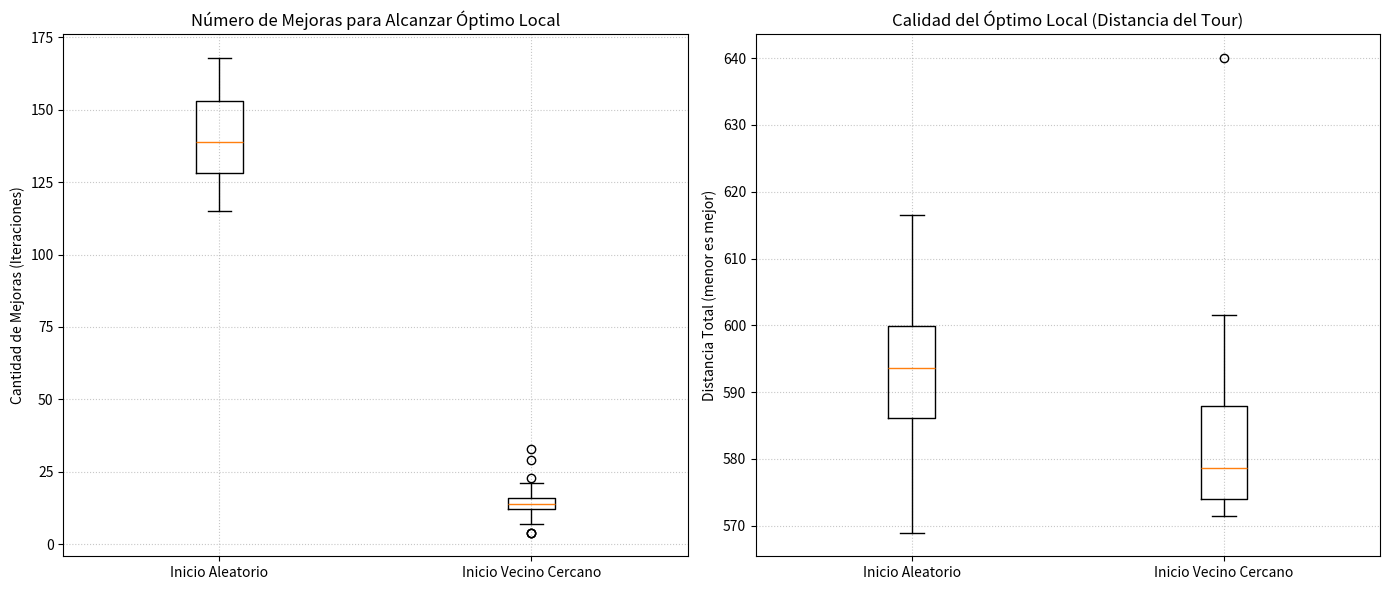

Generate this figure with matplotlib:
import numpy as np
import random
import matplotlib.pyplot as plt

np.random.seed(42)
random.seed(42)

num_cities = 50
cities = np.random.rand(num_cities, 2) * 100

def distance_matrix(cities):
    diff = cities[:, np.newaxis, :] - cities[np.newaxis, :, :]
    return np.sqrt(np.sum(diff**2, axis=-1))

dist_matrix = distance_matrix(cities)

def total_distance(tour, dist_matrix):
    return sum(dist_matrix[tour[i], tour[(i+1)%len(tour)]] for i in range(len(tour)))

def nearest_neighbor(dist_matrix, start_node):
    n = len(dist_matrix)
    unvisited = set(range(n))
    unvisited.remove(start_node)
    tour = [start_node]
    curr = start_node
    while unvisited:
        next_node = min(unvisited, key=lambda node: dist_matrix[curr, node])
        unvisited.remove(next_node)
        tour.append(next_node)
        curr = next_node
    return tour

def two_opt(initial_tour, dist_matrix):
    tour = list(initial_tour)
    n = len(tour)
    improvements = 0
    improved = True
    
    while improved:
        improved = False
        for i in range(n - 1):
            for j in range(i + 2, n if i > 0 else n - 1):
                a, b = tour[i], tour[i+1]
                c, d = tour[j], tour[(j+1)%n]
                
                delta = (dist_matrix[a, c] + dist_matrix[b, d]) - (dist_matrix[a, b] + dist_matrix[c, d])
                if delta < -1e-6:
                    tour[i+1:j+1] = tour[i+1:j+1][::-1]
                    improvements += 1
                    improved = True
                    break
            if improved:
                break
                
    return tour, improvements, total_distance(tour, dist_matrix)

if __name__ == '__main__':
    trials = 30
    random_improvements, random_qualities = [], []
    nn_improvements, nn_qualities = [], []

    for _ in range(trials):
        # 1. Inicio Aleatorio
        rand_tour = list(range(num_cities))
        random.shuffle(rand_tour)
        _, imp_r, qual_r = two_opt(rand_tour, dist_matrix)
        random_improvements.append(imp_r)
        random_qualities.append(qual_r)
        
        # 2. Inicio Vecino Más Cercano
        start_node = random.randint(0, num_cities - 1)
        nn_tour = nearest_neighbor(dist_matrix, start_node)
        _, imp_nn, qual_nn = two_opt(nn_tour, dist_matrix)
        nn_improvements.append(imp_nn)
        nn_qualities.append(qual_nn)

    # Generación de gráficas
    fig, (ax1, ax2) = plt.subplots(1, 2, figsize=(14, 6))

    ax1.boxplot([random_improvements, nn_improvements], tick_labels=['Inicio Aleatorio', 'Inicio Vecino Cercano'])
    ax1.set_title('Número de Mejoras para Alcanzar Óptimo Local')
    ax1.set_ylabel('Cantidad de Mejoras (Iteraciones)')
    ax1.grid(True, linestyle=':', alpha=0.7)

    ax2.boxplot([random_qualities, nn_qualities], tick_labels=['Inicio Aleatorio', 'Inicio Vecino Cercano'])
    ax2.set_title('Calidad del Óptimo Local (Distancia del Tour)')
    ax2.set_ylabel('Distancia Total (menor es mejor)')
    ax2.grid(True, linestyle=':', alpha=0.7)

    plt.tight_layout()
    
    print(f"Mejoras Promedio (Aleatorio): {np.mean(random_improvements):.1f}")
    print(f"Mejoras Promedio (Vecino Cercano): {np.mean(nn_improvements):.1f}")
    print(f"Distancia Final Promedio (Aleatorio): {np.mean(random_qualities):.1f}")
    print(f"Distancia Final Promedio (Vecino Cercano): {np.mean(nn_qualities):.1f}")
    
    plt.show()
